Run: headless pygame with SDL's dummy video driver; simulated clock (each Clock.tick advances the game by its frame time, no real sleeping); random seed 0; keys injected as events and as key.get_pressed() state; mouse plan: one left click at the window centre at the start of phase 2, then a move to the lower-right quarter at the start of phase 3.
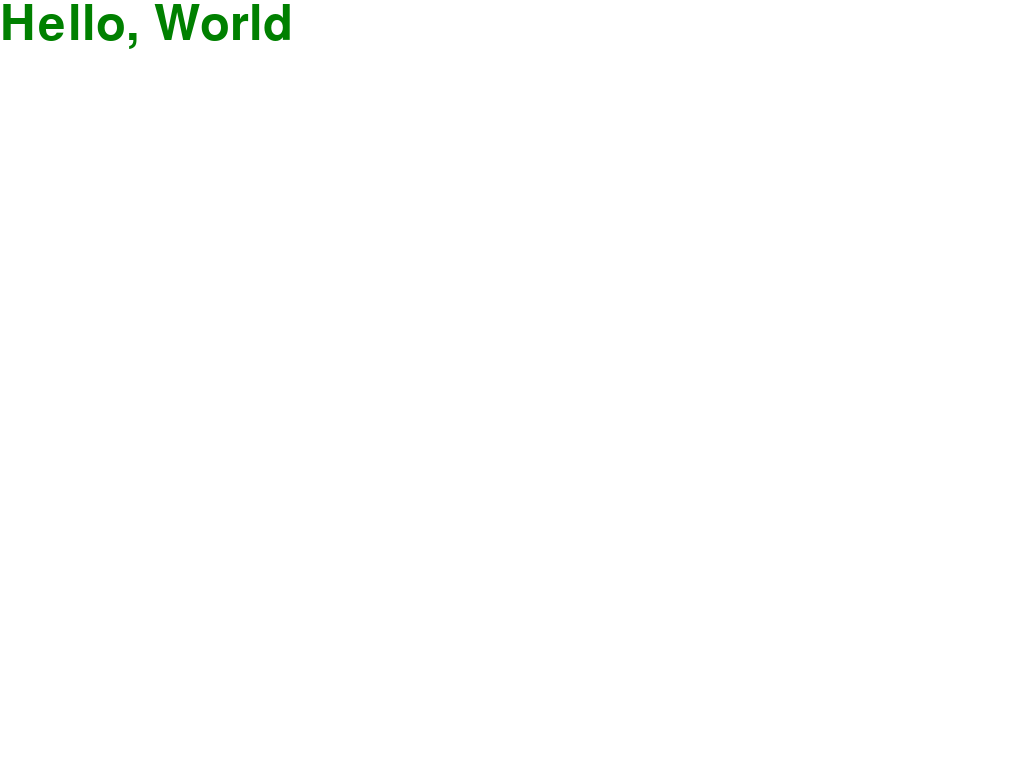
Frame 1 of 4 · flips 1–60 · no input
Frame 2 of 4 · flips 61–180 · clicked the window centre · tapped SPACE, RETURN · held RIGHT (→), D · screen unchanged from frame 1, image omitted
Frame 3 of 4 · flips 181–300 · moved the mouse to the lower-right quarter · held DOWN (↓), S · screen unchanged from frame 2, image omitted
Frame 4 of 4 · flips 301–420 · held LEFT (←), A, UP (↑), W · screen unchanged from frame 3, image omitted

The pygame program that drew these frames:

import sys
import pygame

pygame.init()

screen = pygame.display.set_mode((0, 0), pygame.FULLSCREEN | pygame.HWSURFACE | pygame.DOUBLEBUF)
lines = []
white = (255, 255, 255)
black = (0, 0, 0)
drawing = False
drawingModeChanged = False
lastMovementTime = pygame.time.get_ticks()
lastMousePos = (0, 0)
minMouseMovement = 10
pygame.mouse.get_rel()

font = pygame.font.SysFont("arial", 72)
text = font.render("Hello, World", True, (0, 128, 0))

while 1:
    for event in pygame.event.get():
        if event.type == pygame.QUIT:
            sys.exit()
        elif event.type == pygame.KEYDOWN:
            if event.key == pygame.K_ESCAPE:
                sys.exit()

    screen.fill(white)
    screen.blit(text, (0, 0, text.get_width(), text.get_height()))

    if abs(pygame.mouse.get_rel()[0]) >= minMouseMovement or abs(pygame.mouse.get_rel()[1]) >= minMouseMovement:
        lastMovementTime = pygame.time.get_ticks()
        drawingModeChanged = False

    if (not drawingModeChanged) and (pygame.time.get_ticks() - lastMovementTime >= 1000):
        drawing = not drawing
        drawingModeChanged = True
        if drawing:
            text = font.render("Drawing", True, (0, 128, 0))
            lines.append([])
        else:
            text = font.render("Not drawing", True, (0, 128, 0))

    if drawing:
        lines[-1].append(pygame.mouse.get_pos())

    for points in lines:
        if len(points) >= 2:
            pygame.draw.aalines(screen, black, False, points)

    pygame.display.flip()
